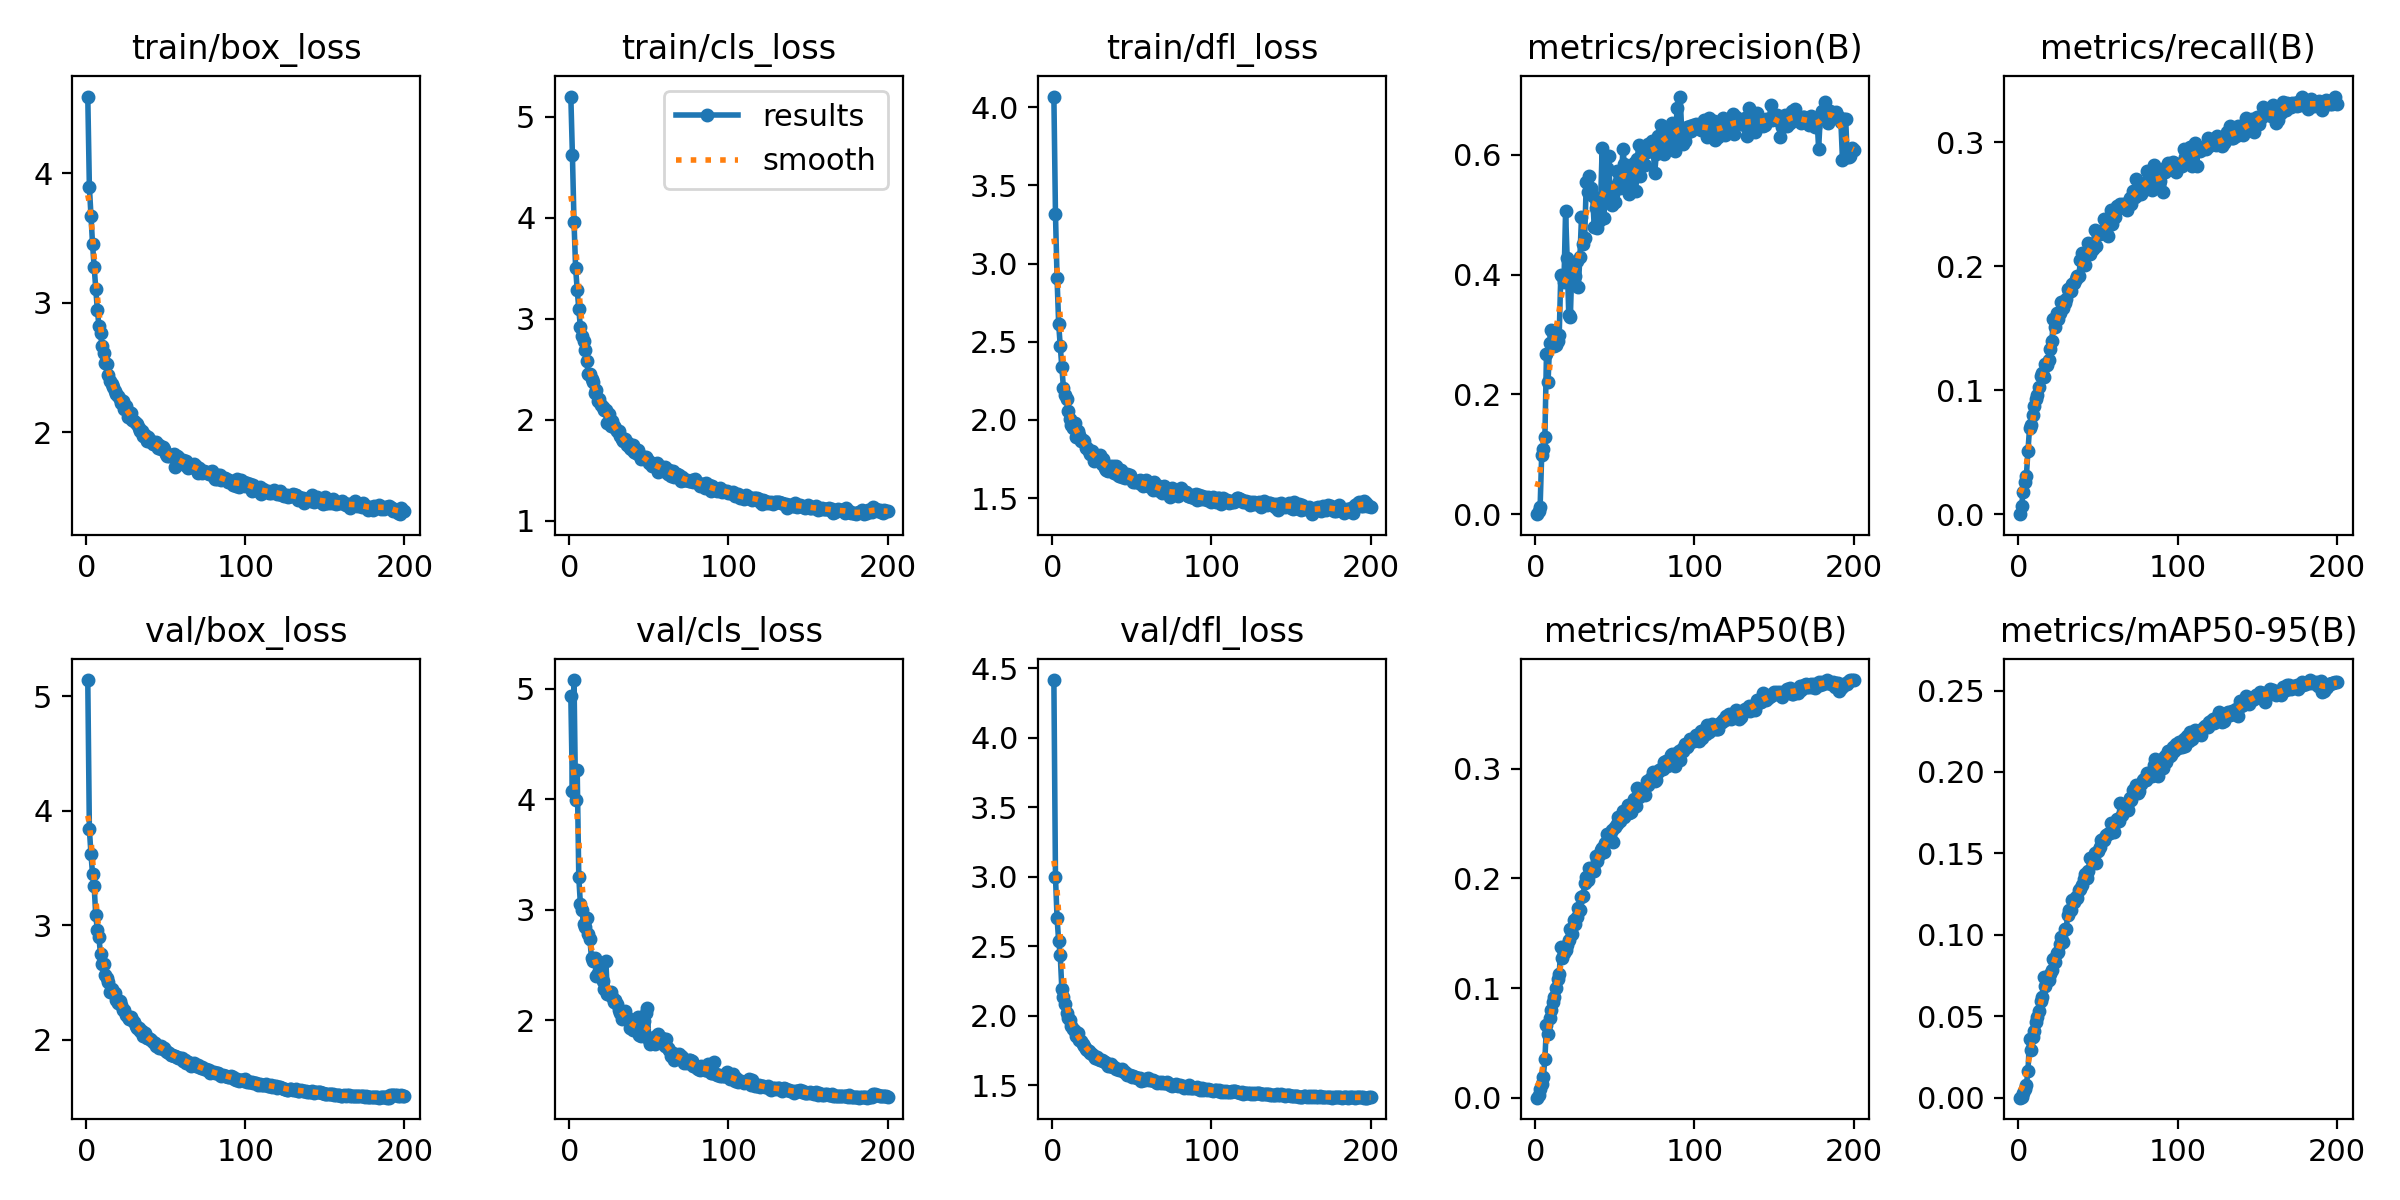

The file beside this chart, header and first rows:
epoch, time, train/box_loss, train/cls_loss, train/dfl_loss, metrics/precision(B), metrics/recall(B), metrics/mAP50(B), metrics/mAP50-95(B), val/box_loss, val/cls_loss, val/dfl_loss, lr/pg0, lr/pg1, lr/pg2
1, 36.63, 4.593, 5.201, 4.069, 0, 0, 0, 0, 5.143, 4.935, 4.414, 0.0001654, 0.0001654, 0.0001654
2, 64.35, 3.897, 4.617, 3.317, 0.00517, 0.00672, 0.00284, 0.00064, 3.839, 4.078, 3, 0.0003304, 0.0003304, 0.0003304
3, 96.35, 3.671, 3.961, 2.905, 0.01218, 0.01811, 0.00763, 0.00303, 3.626, 5.08, 2.703, 0.0004938, 0.0004938, 0.0004938
4, 127.6, 3.45, 3.506, 2.617, 0.09961, 0.02612, 0.01275, 0.00547, 3.447, 3.991, 2.54, 0.0004926, 0.0004926, 0.0004926
5, 159.1, 3.276, 3.288, 2.472, 0.1083, 0.03056, 0.01871, 0.00765, 3.345, 4.264, 2.436, 0.0004901, 0.0004901, 0.0004901
6, 188.8, 3.109, 3.098, 2.339, 0.129, 0.05087, 0.03521, 0.01622, 3.088, 3.295, 2.194, 0.0004876, 0.0004876, 0.0004876
7, 219.1, 2.947, 2.915, 2.205, 0.2672, 0.06911, 0.06624, 0.03579, 2.963, 3.052, 2.137, 0.0004852, 0.0004852, 0.0004852
8, 249.1, 2.821, 2.829, 2.157, 0.2212, 0.07208, 0.05808, 0.0294, 2.895, 3.001, 2.089, 0.0004827, 0.0004827, 0.0004827
9, 280.1, 2.763, 2.779, 2.134, 0.2861, 0.08002, 0.07271, 0.03723, 2.748, 2.868, 2.024, 0.0004802, 0.0004802, 0.0004802
10, 310.5, 2.664, 2.694, 2.056, 0.3076, 0.0873, 0.07979, 0.04099, 2.66, 2.843, 1.982, 0.0004777, 0.0004777, 0.0004777
11, 340.3, 2.613, 2.579, 2.009, 0.3021, 0.0926, 0.08694, 0.04653, 2.664, 2.921, 1.968, 0.0004752, 0.0004752, 0.0004752
12, 370.6, 2.532, 2.458, 1.965, 0.2816, 0.09585, 0.09191, 0.04929, 2.567, 2.779, 1.929, 0.0004728, 0.0004728, 0.0004728
13, 399, 2.525, 2.451, 1.949, 0.2827, 0.1023, 0.09992, 0.05351, 2.541, 2.731, 1.905, 0.0004703, 0.0004703, 0.0004703
14, 428.4, 2.439, 2.401, 1.978, 0.2888, 0.1113, 0.1078, 0.05958, 2.504, 2.558, 1.89, 0.0004678, 0.0004678, 0.0004678
15, 458.7, 2.393, 2.376, 1.891, 0.2996, 0.1139, 0.1126, 0.06158, 2.421, 2.535, 1.857, 0.0004654, 0.0004654, 0.0004654
16, 488.7, 2.372, 2.261, 1.93, 0.3999, 0.1107, 0.137, 0.07422, 2.443, 2.562, 1.874, 0.0004629, 0.0004629, 0.0004629
17, 517.1, 2.346, 2.291, 1.902, 0.3971, 0.1212, 0.1274, 0.06874, 2.42, 2.402, 1.827, 0.0004604, 0.0004604, 0.0004604
18, 546, 2.316, 2.19, 1.865, 0.3884, 0.1205, 0.1316, 0.07164, 2.411, 2.423, 1.822, 0.0004579, 0.0004579, 0.0004579
19, 573.8, 2.293, 2.205, 1.87, 0.5059, 0.1243, 0.135, 0.0723, 2.347, 2.504, 1.798, 0.0004554, 0.0004554, 0.0004554
20, 603.7, 2.275, 2.149, 1.862, 0.4272, 0.1335, 0.139, 0.0762, 2.323, 2.454, 1.782, 0.000453, 0.000453, 0.000453
21, 632.8, 2.253, 2.13, 1.821, 0.3326, 0.1393, 0.1442, 0.07837, 2.336, 2.35, 1.765, 0.0004505, 0.0004505, 0.0004505
22, 662.1, 2.221, 2.098, 1.823, 0.329, 0.1571, 0.1542, 0.08487, 2.302, 2.285, 1.757, 0.000448, 0.000448, 0.000448
23, 693.7, 2.236, 2.098, 1.801, 0.4175, 0.1509, 0.1496, 0.08349, 2.262, 2.539, 1.749, 0.0004456, 0.0004456, 0.0004456
24, 722.2, 2.178, 1.965, 1.781, 0.4111, 0.1623, 0.1617, 0.08887, 2.26, 2.232, 1.736, 0.0004431, 0.0004431, 0.0004431
25, 750.3, 2.198, 2.053, 1.801, 0.3978, 0.1577, 0.1586, 0.08954, 2.219, 2.249, 1.725, 0.0004406, 0.0004406, 0.0004406
26, 779.1, 2.115, 1.935, 1.738, 0.4228, 0.162, 0.1645, 0.09413, 2.201, 2.254, 1.714, 0.0004381, 0.0004381, 0.0004381
27, 808.7, 2.155, 1.989, 1.778, 0.3794, 0.1709, 0.1733, 0.09871, 2.184, 2.212, 1.699, 0.0004356, 0.0004356, 0.0004356
28, 837.3, 2.15, 1.939, 1.749, 0.4296, 0.1663, 0.1715, 0.09574, 2.197, 2.159, 1.707, 0.0004332, 0.0004332, 0.0004332
29, 865.3, 2.092, 1.915, 1.744, 0.4954, 0.1703, 0.1835, 0.1038, 2.173, 2.186, 1.69, 0.0004307, 0.0004307, 0.0004307
30, 893.7, 2.088, 1.889, 1.773, 0.4504, 0.1738, 0.1838, 0.1037, 2.153, 2.143, 1.68, 0.0004282, 0.0004282, 0.0004282
31, 922, 2.066, 1.89, 1.719, 0.4616, 0.1813, 0.1953, 0.1124, 2.122, 2.092, 1.681, 0.0004258, 0.0004258, 0.0004258
32, 950.1, 2.065, 1.844, 1.749, 0.554, 0.1799, 0.2013, 0.1153, 2.101, 2.068, 1.675, 0.0004233, 0.0004233, 0.0004233
33, 978.3, 2.028, 1.809, 1.696, 0.5379, 0.1796, 0.1989, 0.1149, 2.1, 2.012, 1.669, 0.0004208, 0.0004208, 0.0004208
34, 1006, 2.009, 1.79, 1.681, 0.5653, 0.1859, 0.2093, 0.1215, 2.08, 2.072, 1.661, 0.0004183, 0.0004183, 0.0004183
35, 1034, 2.007, 1.815, 1.672, 0.5448, 0.1867, 0.2061, 0.1201, 2.075, 2.081, 1.638, 0.0004158, 0.0004158, 0.0004158
36, 1061, 1.969, 1.754, 1.708, 0.5317, 0.1899, 0.209, 0.1231, 2.033, 2.009, 1.637, 0.0004134, 0.0004134, 0.0004134
37, 1089, 1.978, 1.769, 1.696, 0.4797, 0.1921, 0.2069, 0.1224, 2.06, 2.019, 1.654, 0.0004109, 0.0004109, 0.0004109
38, 1118, 1.934, 1.721, 1.706, 0.5114, 0.1924, 0.22, 0.1277, 2.018, 1.928, 1.634, 0.0004084, 0.0004084, 0.0004084
39, 1146, 1.964, 1.712, 1.661, 0.4775, 0.2047, 0.2159, 0.128, 2.018, 1.982, 1.635, 0.0004059, 0.0004059, 0.0004059
40, 1174, 1.935, 1.747, 1.706, 0.4889, 0.2105, 0.2218, 0.1305, 2.004, 1.906, 1.62, 0.0004035, 0.0004035, 0.0004035
41, 1201, 1.919, 1.686, 1.645, 0.5202, 0.2062, 0.2263, 0.1345, 1.996, 1.936, 1.618, 0.000401, 0.000401, 0.000401
42, 1229, 1.905, 1.672, 1.643, 0.6121, 0.2008, 0.2277, 0.1371, 1.979, 1.939, 1.614, 0.0003985, 0.0003985, 0.0003985
43, 1258, 1.904, 1.7, 1.679, 0.4951, 0.21, 0.2244, 0.135, 1.974, 2.03, 1.608, 0.0003961, 0.0003961, 0.0003961
44, 1287, 1.922, 1.654, 1.634, 0.5317, 0.219, 0.2324, 0.1392, 1.948, 1.869, 1.615, 0.0003936, 0.0003936, 0.0003936
45, 1315, 1.878, 1.614, 1.647, 0.5778, 0.21, 0.2403, 0.1471, 1.944, 1.856, 1.598, 0.0003911, 0.0003911, 0.0003911
46, 1342, 1.897, 1.632, 1.629, 0.5977, 0.2137, 0.2382, 0.1457, 1.932, 1.908, 1.594, 0.0003886, 0.0003886, 0.0003886
47, 1370, 1.866, 1.628, 1.652, 0.5328, 0.2137, 0.2393, 0.1447, 1.943, 1.991, 1.576, 0.0003861, 0.0003861, 0.0003861
48, 1398, 1.881, 1.631, 1.642, 0.5171, 0.2295, 0.244, 0.1503, 1.918, 2.068, 1.578, 0.0003837, 0.0003837, 0.0003837
49, 1426, 1.871, 1.61, 1.65, 0.5343, 0.2163, 0.2328, 0.144, 1.931, 2.113, 1.579, 0.0003812, 0.0003812, 0.0003812
50, 1456, 1.831, 1.573, 1.621, 0.5211, 0.228, 0.2468, 0.1515, 1.899, 1.818, 1.562, 0.0003787, 0.0003787, 0.0003787
51, 1484, 1.816, 1.584, 1.606, 0.5736, 0.2262, 0.2492, 0.1539, 1.898, 1.786, 1.565, 0.0003763, 0.0003763, 0.0003763
52, 1512, 1.818, 1.543, 1.602, 0.5532, 0.2273, 0.2558, 0.158, 1.886, 1.824, 1.561, 0.0003738, 0.0003738, 0.0003738
53, 1540, 1.821, 1.564, 1.606, 0.5451, 0.2292, 0.2526, 0.1586, 1.87, 1.844, 1.555, 0.0003713, 0.0003713, 0.0003713
54, 1568, 1.815, 1.545, 1.604, 0.55, 0.238, 0.2549, 0.1582, 1.869, 1.783, 1.556, 0.0003688, 0.0003688, 0.0003688
55, 1597, 1.829, 1.571, 1.615, 0.6096, 0.2278, 0.2611, 0.1614, 1.862, 1.83, 1.554, 0.0003663, 0.0003663, 0.0003663
56, 1625, 1.732, 1.486, 1.592, 0.5842, 0.2243, 0.2559, 0.1616, 1.862, 1.871, 1.535, 0.0003639, 0.0003639, 0.0003639
57, 1654, 1.811, 1.537, 1.575, 0.5776, 0.2377, 0.2605, 0.1626, 1.846, 1.819, 1.537, 0.0003614, 0.0003614, 0.0003614
58, 1683, 1.806, 1.533, 1.584, 0.5469, 0.245, 0.2673, 0.1685, 1.84, 1.84, 1.542, 0.0003589, 0.0003589, 0.0003589
59, 1711, 1.785, 1.525, 1.616, 0.5348, 0.2342, 0.2599, 0.1631, 1.841, 1.817, 1.544, 0.0003565, 0.0003565, 0.0003565
60, 1740, 1.758, 1.529, 1.575, 0.5573, 0.2421, 0.2603, 0.1629, 1.841, 1.762, 1.554, 0.000354, 0.000354, 0.000354
... 140 more rows
